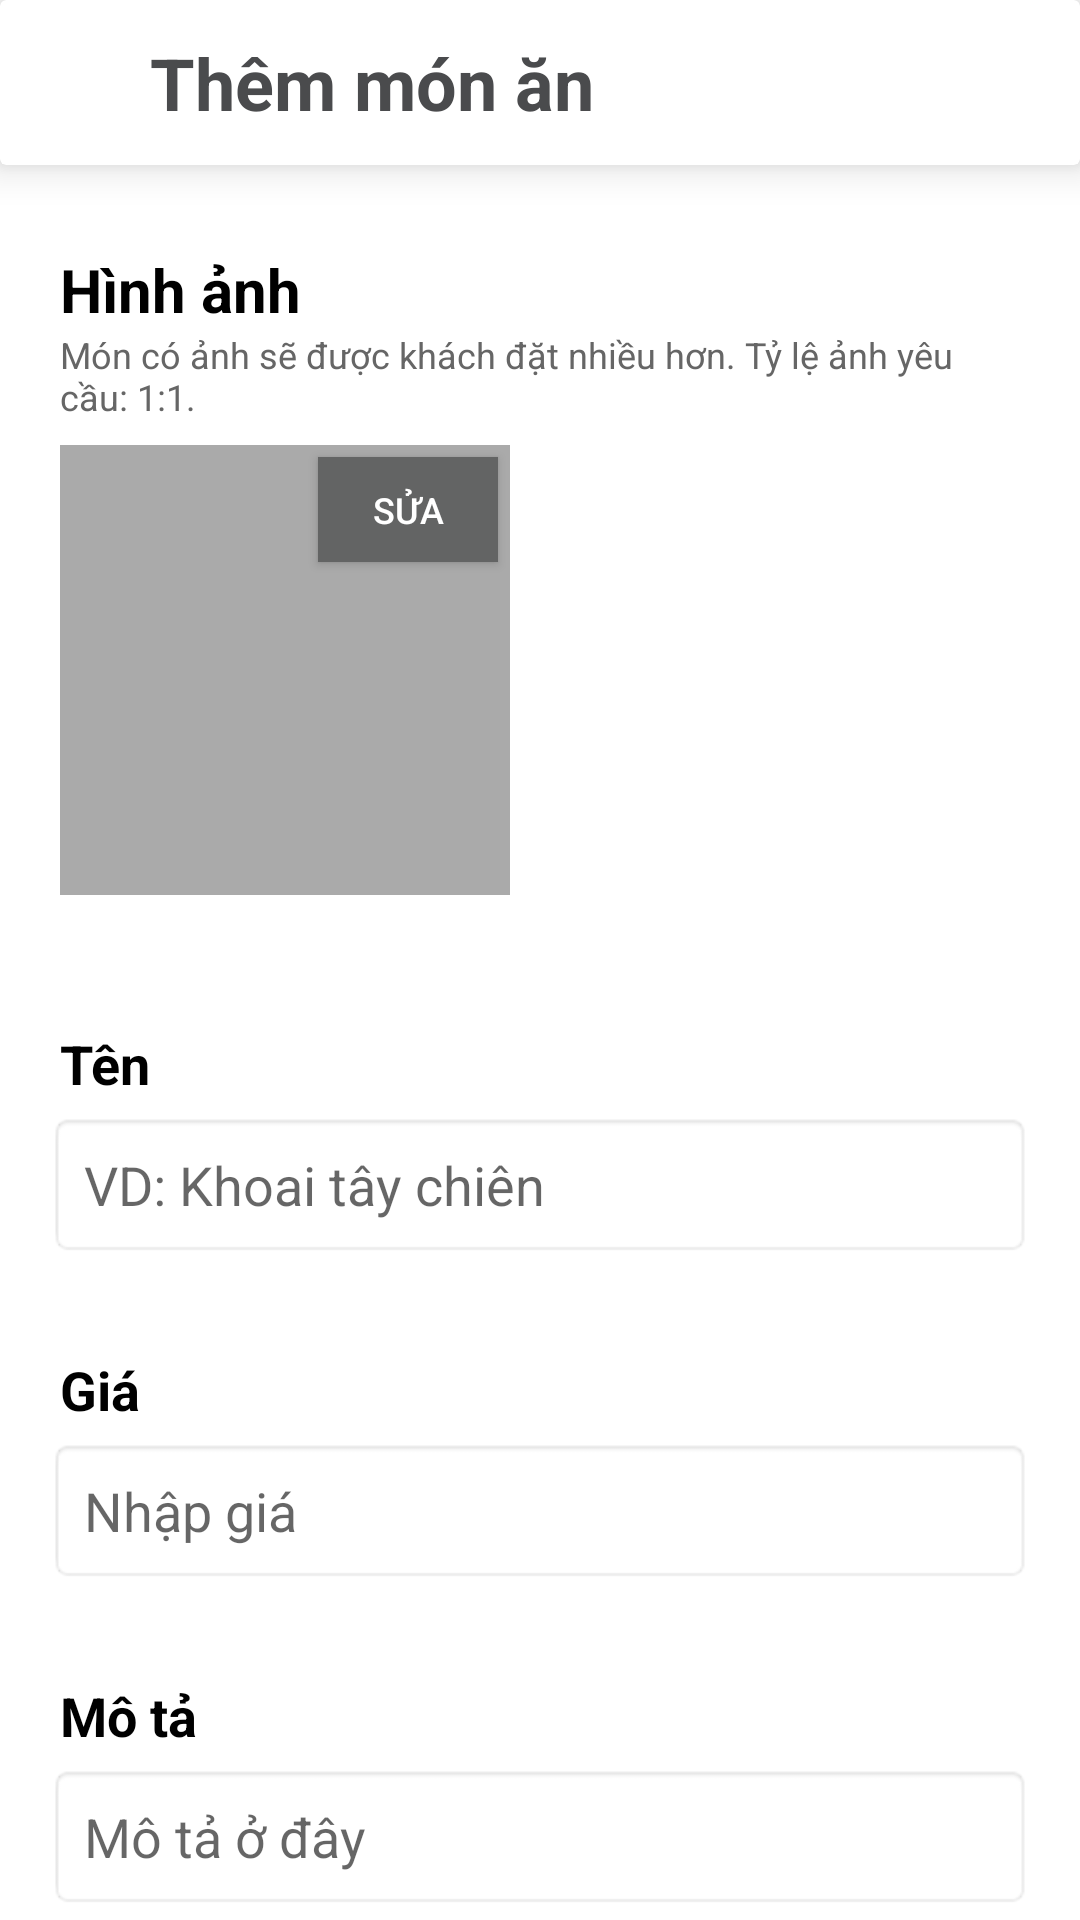

Write the Android layout XML for this screen, with the resource values it uses.
<!-- AndroidManifest.xml: application theme Theme.FoodOrderingApp -->
<!-- res/layout/fragment_add_dish.xml -->
<?xml version="1.0" encoding="utf-8"?>
<androidx.constraintlayout.widget.ConstraintLayout xmlns:android="http://schemas.android.com/apk/res/android"
    xmlns:app="http://schemas.android.com/apk/res-auto"
    xmlns:tools="http://schemas.android.com/tools"
    android:id="@+id/main"
    android:layout_width="match_parent"
    android:layout_height="match_parent"
    android:background="@color/backgroundColor"
    android:fitsSystemWindows="true"
    tools:context=".ui.menu.FragmentAddDish">
    <androidx.cardview.widget.CardView
        android:id="@+id/header"
        android:layout_width="match_parent"
        android:layout_height="wrap_content"
        app:cardElevation="8dp"
        app:cardBackgroundColor="@android:color/white"
        app:layout_constraintLeft_toLeftOf="parent"
        app:layout_constraintRight_toRightOf="parent"
        app:layout_constraintTop_toTopOf="parent">
        <LinearLayout
            android:layout_width="match_parent"
            android:layout_height="wrap_content"
            android:orientation="vertical"
            android:paddingHorizontal="20dp"
            android:paddingVertical="10dp"
            android:elevation="8dp"
            app:layout_constraintLeft_toLeftOf="parent"
            app:layout_constraintRight_toRightOf="parent"
            app:layout_constraintTop_toTopOf="parent">

            <LinearLayout
                android:layout_width="match_parent"
                android:layout_height="match_parent"
                android:gravity="center_vertical"
                android:orientation="horizontal">

                <TextView
                    android:id="@+id/backBtn"
                    android:layout_width="wrap_content"
                    android:layout_height="wrap_content"
                    android:layout_marginRight="10dp"
                    android:drawableStart="@drawable/ic_arrow_left_long_24"
                    android:onClick="goBack"
                    android:textColor="@color/onPrimary"
                    android:textSize="26sp"
                    android:textStyle="bold" />

                <Space
                    android:layout_width="20dp"
                    android:layout_height="wrap_content" />

                <LinearLayout
                    android:layout_width="match_parent"
                    android:layout_height="wrap_content"
                    android:orientation="vertical">

                    <TextView
                        android:id="@+id/title"
                        android:layout_width="match_parent"
                        android:layout_height="wrap_content"
                        android:text="Thêm món ăn"
                        android:textColor="@color/onPrimary"
                        android:textSize="24dp"
                        android:textStyle="bold" />

                </LinearLayout>

            </LinearLayout>
        </LinearLayout>
    </androidx.cardview.widget.CardView>
    <androidx.core.widget.NestedScrollView
        android:layout_width="0dp"
        android:layout_height="0dp"
        app:layout_constraintBottom_toBottomOf="parent"
        app:layout_constraintEnd_toEndOf="parent"
        app:layout_constraintStart_toStartOf="parent"
        app:layout_constraintTop_toBottomOf="@id/header">

        <LinearLayout
            android:layout_width="match_parent"
            android:layout_height="wrap_content"
            android:padding="16dp"
            android:orientation="vertical">
            <LinearLayout
                android:id="@+id/picture_section"
                android:layout_width="match_parent"
                android:layout_height="wrap_content">
                <LinearLayout
                    android:layout_width="match_parent"
                    android:layout_height="wrap_content"
                    android:paddingVertical="12dp"
                    android:paddingHorizontal="4dp"
                    android:orientation="vertical">
                    <TextView
                        android:layout_width="wrap_content"
                        android:layout_height="wrap_content"
                        android:textColor="@color/blackColor"
                        android:text="Hình ảnh"
                        android:textStyle="bold"
                        android:textSize="20sp"/>
                    <TextView
                        android:layout_width="wrap_content"
                        android:layout_height="wrap_content"
                        android:text="Món có ảnh sẽ được khách đặt nhiều hơn. Tỷ lệ ảnh yêu cầu: 1:1."
                        android:textSize="12sp"
                        android:textColor="#666"
                        android:layout_marginBottom="8dp"/>
                    <RelativeLayout
                        android:layout_width="wrap_content"
                        android:layout_height="wrap_content">

                        <ImageView
                            android:id="@+id/foodImage"
                            android:layout_width="150dp"
                            android:layout_height="150dp"
                            android:scaleType="centerCrop"
                            android:background="@android:color/darker_gray"
                            android:contentDescription="Food Image"/>

                        <Button
                            android:id="@+id/editImageButton"
                            android:layout_width="60dp"
                            android:layout_height="35dp"
                            android:layout_alignTop="@id/foodImage"
                            android:layout_alignEnd="@id/foodImage"
                            android:layout_marginTop="4dp"
                            android:layout_marginEnd="4dp"
                            android:background="@color/secondaryColor"
                            android:padding="1dp"
                            android:text="Sửa"
                            android:textColor="@android:color/white"
                            android:textSize="12sp" />
                    </RelativeLayout>


                </LinearLayout>

            </LinearLayout>
            <LinearLayout
                android:layout_width="match_parent"
                android:layout_height="wrap_content"
                android:orientation="vertical"
                android:layout_marginTop="28dp">
                <TextView
                    android:layout_width="match_parent"
                    android:layout_height="wrap_content"
                    android:text="Tên"
                    android:textColor="@color/blackColor"
                    android:padding="4dp"
                    android:textSize="18sp"
                    android:textStyle="bold"/>
                <EditText
                    android:id="@+id/nameInput"
                    android:layout_width="match_parent"
                    android:layout_height="wrap_content"
                    android:hint="VD: Khoai tây chiên"
                    android:background="@android:drawable/editbox_background"
                    android:padding="12dp"/>
            </LinearLayout>
            <LinearLayout
                android:layout_width="match_parent"
                android:layout_height="wrap_content"
                android:orientation="vertical"
                android:layout_marginTop="28dp">
                <TextView
                    android:layout_width="match_parent"
                    android:layout_height="wrap_content"
                    android:text="Giá"
                    android:textColor="@color/blackColor"
                    android:padding="4dp"
                    android:textSize="18sp"
                    android:textStyle="bold"/>
                <EditText
                    android:id="@+id/priceInput"
                    android:layout_width="match_parent"
                    android:layout_height="wrap_content"
                    android:hint="Nhập giá"
                    android:background="@android:drawable/editbox_background"
                    android:padding="12dp"/>
            </LinearLayout>
            <LinearLayout
                android:layout_width="match_parent"
                android:layout_height="wrap_content"
                android:orientation="vertical"
                android:layout_marginTop="28dp">
                <TextView
                    android:layout_width="match_parent"
                    android:layout_height="wrap_content"
                    android:text="Mô tả"
                    android:textColor="@color/blackColor"
                    android:padding="4dp"
                    android:textSize="18sp"
                    android:textStyle="bold"/>
                <EditText
                    android:id="@+id/descriptionInput"
                    android:layout_width="match_parent"
                    android:layout_height="wrap_content"
                    android:hint="Mô tả ở đây"
                    android:background="@android:drawable/editbox_background"
                    android:padding="12dp"/>
            </LinearLayout>
            <LinearLayout
                android:layout_width="match_parent"
                android:layout_height="wrap_content"
                android:orientation="vertical"
                android:layout_marginTop="28dp">
                <TextView
                    android:layout_width="match_parent"
                    android:layout_height="wrap_content"
                    android:text="Danh mục"
                    android:textColor="@color/blackColor"
                    android:padding="4dp"
                    android:textSize="18sp"
                    android:textStyle="bold"/>
                <Spinner
                    android:id="@+id/categorySpinner"
                    android:layout_width="match_parent"
                    android:layout_height="wrap_content"
                    android:padding="12dp"
                    android:background="@android:drawable/editbox_background"/>
            </LinearLayout>
            <LinearLayout
                android:id="@+id/group_button"
                android:layout_width="match_parent"
                android:layout_height="wrap_content"
                android:orientation="horizontal"
                android:background="@color/backgroundColor"
                android:layout_marginBottom="10dp"
                android:layout_marginTop="28dp"
                android:paddingVertical="10dp"
                app:layout_constraintBottom_toBottomOf="parent"
                app:layout_constraintLeft_toLeftOf="parent"
                app:layout_constraintRight_toRightOf="parent">

                <Button
                    android:id="@+id/active_button"
                    android:layout_width="0dp"
                    android:layout_height="wrap_content"
                    android:layout_weight="1"
                    android:layout_marginEnd="10dp"
                    android:background="@drawable/custom_button_normal"
                    android:paddingVertical="10dp"
                    android:text="Lưu"
                    android:textAllCaps="false"
                    android:textColor="@color/whiteColor"
                    android:textSize="18sp"
                    android:textStyle="bold" />



            </LinearLayout>




        </LinearLayout>
    </androidx.core.widget.NestedScrollView>



</androidx.constraintlayout.widget.ConstraintLayout>
<!-- resources referenced by this layout -->
<resources>
  <color name="backgroundColor">#FFFFFF</color>
  <color name="blackColor">#000000</color>
  <color name="onPrimary">#4a4b4d</color>
  <color name="secondaryColor">#636464</color>
  <color name="whiteColor">#ffffff</color>
  <style name="Theme.FoodOrderingApp" parent="Theme.MaterialComponents.Light.NoActionBar">
          
          <item name="android:statusBarColor">@android:color/darker_gray</item>
  
          
          <item name="colorPrimary">@color/primaryColor</item>
          <item name="colorPrimaryVariant">@color/primaryColor</item>
          <item name="colorOnPrimary">@color/primaryColor</item>
  
          
          <item name="colorSecondary">@color/secondaryColor</item>
          <item name="colorSecondaryVariant">@color/secondaryColor</item>
          <item name="colorOnSecondary">@color/secondaryColor</item>
  
          
          <item name="colorSurface">@color/backgroundColor</item>
          <item name="colorError">@color/errorColor</item>
  
          
          <item name="colorOnBackground">@color/blackColor</item>
          <item name="colorOnSurface">@color/blackColor</item>
          <item name="colorOnError">@color/errorColor</item>
      </style>
  <color name="primaryColor">#fc6011</color>
  <color name="errorColor">#B00020</color>
</resources>
